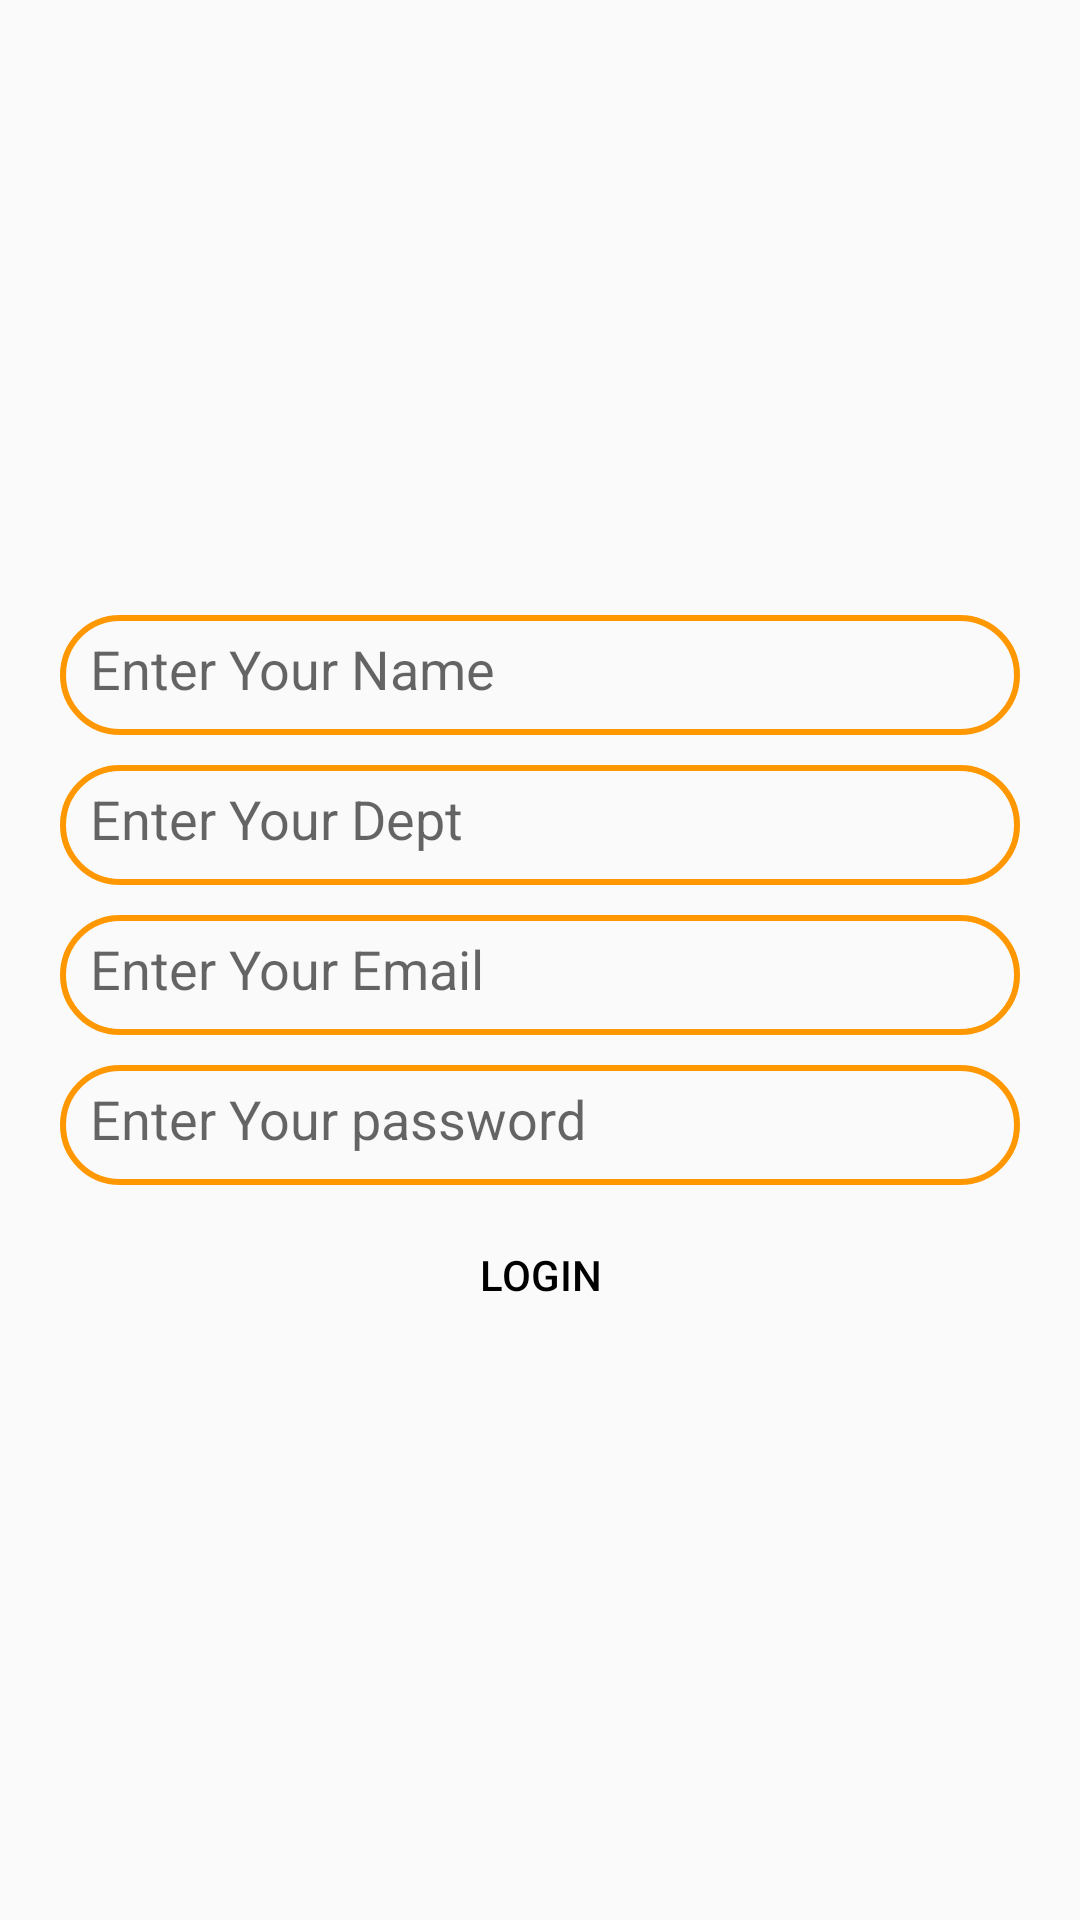

Produce the Android XML layout that renders to this screen, including the resource entries it uses.
<!-- AndroidManifest.xml: application theme Theme.SharePrefrencedAndSplashScreen -->
<!-- res/layout/activity_login.xml -->
<?xml version="1.0" encoding="utf-8"?>
<LinearLayout xmlns:android="http://schemas.android.com/apk/res/android"
    xmlns:app="http://schemas.android.com/apk/res-auto"
    xmlns:tools="http://schemas.android.com/tools"
    android:layout_width="match_parent"
    android:layout_height="match_parent"
    android:orientation="vertical"
    android:layout_gravity="center"
    android:gravity="center"
    tools:context=".LoginActivity">
    <EditText
        android:layout_width="match_parent"
        android:layout_height="40dp"
        android:hint="Enter Your Name"
        android:layout_marginTop="10dp"
        android:layout_marginEnd="20dp"
        android:layout_marginStart="20dp"
        android:id="@+id/etOne"
        android:padding="10dp"
        android:background="@drawable/stroke"
        />
    <EditText
        android:layout_width="match_parent"
        android:layout_height="40dp"
        android:hint="Enter Your Dept"
        android:layout_marginTop="10dp"
        android:layout_marginEnd="20dp"
        android:layout_marginStart="20dp"
        android:id="@+id/ettwo"
        android:padding="10dp"
        android:background="@drawable/stroke"
        />
    <EditText
        android:layout_width="match_parent"
        android:layout_height="40dp"
        android:hint="Enter Your Email"
        android:layout_marginTop="10dp"
        android:layout_marginEnd="20dp"
        android:layout_marginStart="20dp"
        android:id="@+id/etthree"
        android:padding="10dp"
        android:background="@drawable/stroke"
        />

    <EditText
        android:id="@+id/etfour"
        android:layout_width="match_parent"
        android:layout_height="40dp"
        android:layout_marginStart="20dp"
        android:layout_marginTop="10dp"
        android:layout_marginEnd="20dp"
        android:background="@drawable/stroke"
        android:hint="Enter Your password"
        android:padding="10dp" />

    <Button
        android:layout_width="match_parent"
        android:layout_height="40dp"
        android:layout_marginTop="10dp"
        android:layout_marginStart="20dp"
        android:id="@+id/btnLogin"
        android:text="Login"
        android:textColor="@color/black"
        android:background="@drawable/soid"
        android:layout_marginEnd="20dp"
        />

</LinearLayout>
<!-- resources referenced by this layout -->
<resources>
  <!-- drawable stroke (drawable) -->
  <?xml version="1.0" encoding="utf-8"?>
  <shape xmlns:android="http://schemas.android.com/apk/res/android">
  <stroke android:color="#FF9800" android:width="2dp"/>
      <corners android:radius="20dp"/>
  </shape>
  <style name="Theme.SharePrefrencedAndSplashScreen" parent="Theme.AppCompat.DayNight.DarkActionBar">
          
          <item name="colorPrimary">#FF9800</item>
          <item name="colorPrimaryVariant">#FF9800</item>
          <item name="colorOnPrimary">@color/white</item>
          
          <item name="colorSecondary">@color/teal_200</item>
          <item name="colorSecondaryVariant">@color/teal_700</item>
          <item name="colorOnSecondary">@color/black</item>
          
          <item name="android:statusBarColor">?attr/colorPrimaryVariant</item>
          
      </style>
  <!-- not gathered from this repository: default colours our renderer supplied (Android Studio template values) -->
  <color name="teal_200">#FF03DAC5</color>
  <color name="teal_700">#FF018786</color>
  <color name="black">#FF000000</color>
  <color name="white">#FFFFFFFF</color>
</resources>
